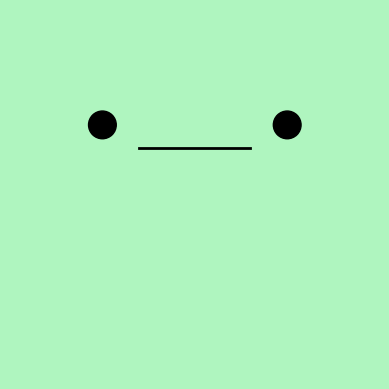

Write Python code to recreate this figure.
import numpy as np
import matplotlib.pyplot as plt
from matplotlib.patches import Rectangle, Circle
from matplotlib.animation import FuncAnimation

# Create the figure and axis
fig, ax = plt.subplots()
fig.set_facecolor('#AFF5BF')

# Set axis limits and aspect ratio
ax.set_xlim(-2, 2)
ax.set_ylim(-2, 2)
ax.set_aspect('equal', 'box')
ax.axis('off')  # Turn off the axis

# Draw the body of BMO (rectangle)
#body = Rectangle((-1.5, -1.5), 3, 3, color='#58A4B0', ec='black', lw=2)
#ax.add_patch(body)

# Draw the screen (another rectangle inside the body)
#screen = Rectangle((-1, 0), 2, 1.5, color='#A7DDE8', ec='black', lw=2)
#ax.add_patch(screen)

# Draw the eyes (circles inside the screen)
left_eye = Circle((-1, 0.75), radius=0.15, color='black')
right_eye = Circle((1, 0.75), radius=0.15, color='black')
ax.add_patch(left_eye)
ax.add_patch(right_eye)

# Draw the mouth (a simple line initially centered)
mouth = ax.plot([-0.6, 0.6], [0.5, 0.5], color='black', lw=2)[0]

# Animation function to simulate looking left to right and moving the mouth
def animate(frame):
    # Oscillate both the eyes and the mouth along the x-axis
    eye_movement = 0.5 * np.sin(frame * 0.25)  # Oscillate eyes and mouth
    
    # Update eye positions
    new_left_eye_x = -1 + eye_movement
    new_right_eye_x = 1 + eye_movement
    left_eye.center = (0.75, new_right_eye_x)
    right_eye.center = (-0.75, new_right_eye_x)
    
    # Update mouth position by shifting it along the x-axis
    mouth.set_data([-0.6, 0.6], [0.5 + eye_movement, 0.5 + eye_movement])

    return left_eye, right_eye, mouth

# Create the animation
ani = FuncAnimation(fig, animate, frames=np.arange(0, 100), interval=50)

# Show the animation
plt.show()